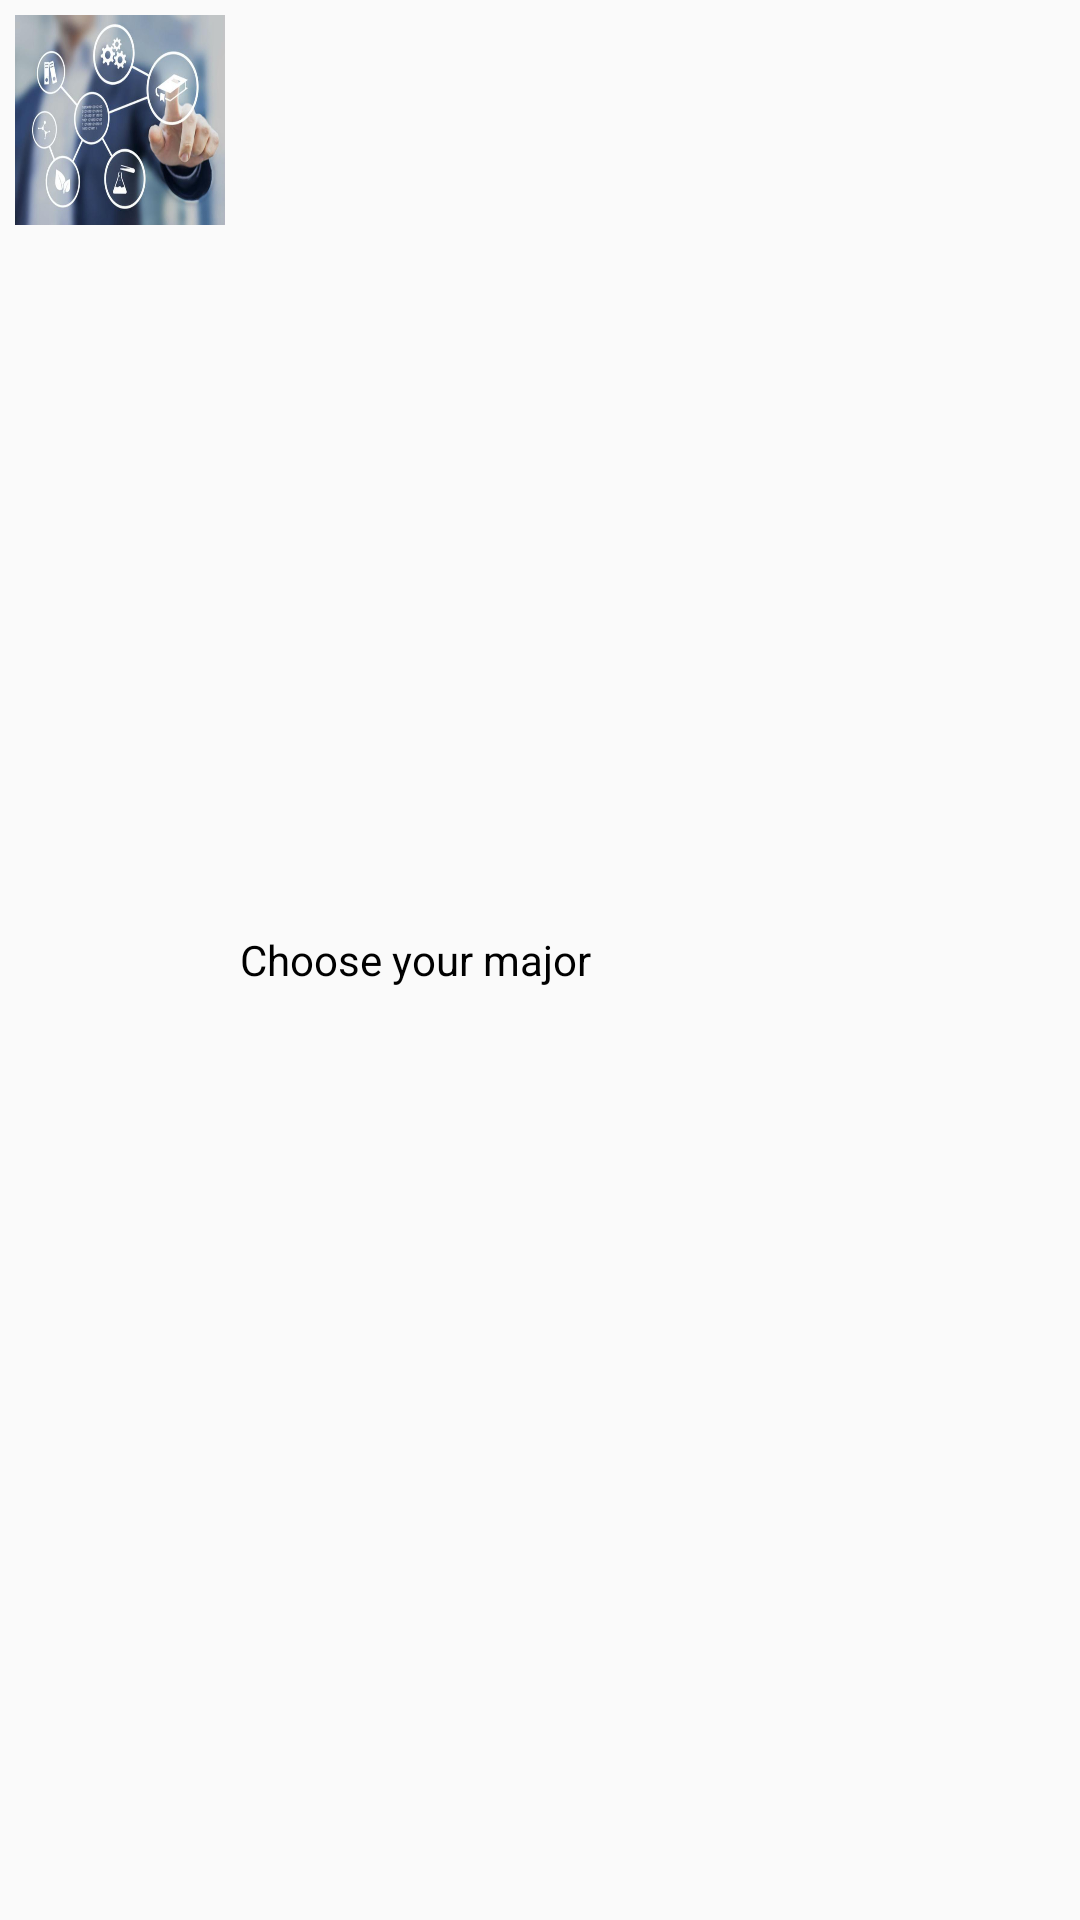

Write the Android layout XML for this screen, with the resource values it uses.
<!-- AndroidManifest.xml: application theme AppTheme -->
<!-- res/layout/coursestructure.xml -->
<?xml version="1.0" encoding="utf-8"?>
<LinearLayout xmlns:android="http://schemas.android.com/apk/res/android"
    android:layout_width="match_parent"
    android:layout_height="wrap_content"
    android:orientation="horizontal">

    <ImageView
        android:id="@+id/icon"
        android:layout_width="80dp"
        android:layout_height="80dp"
        android:padding="5dp"
        android:scaleType="fitXY"
        android:src="@drawable/major" />

    <TextView
        android:id="@+id/title"
        android:layout_width="wrap_content"
        android:layout_height="wrap_content"
        android:layout_gravity="center"
        android:text="Choose your major"
        android:textColor="#000000" />

</LinearLayout>
<!-- resources referenced by this layout -->
<resources>
  <!-- drawable major: jpg bitmap (drawable, 32100 bytes) -->
  <style name="AppTheme" parent="Theme.AppCompat.Light.DarkActionBar">
          
          <item name="colorPrimary">@color/colorPrimary</item>
          <item name="colorPrimaryDark">@color/colorPrimaryDark</item>
          <item name="colorAccent">@color/colorAccent</item>
  
          <item name="android:windowLightStatusBar" tools:ignore="NewApi">true</item>
          <item name="android:statusBarColor" tools:ignore="NewApi">@android:color/transparent</item>
  
  
      </style>
  <color name="colorPrimary">#1f7199</color>
  <color name="colorPrimaryDark">#1c4e69</color>
  <color name="colorAccent">#D81B60</color>
</resources>
